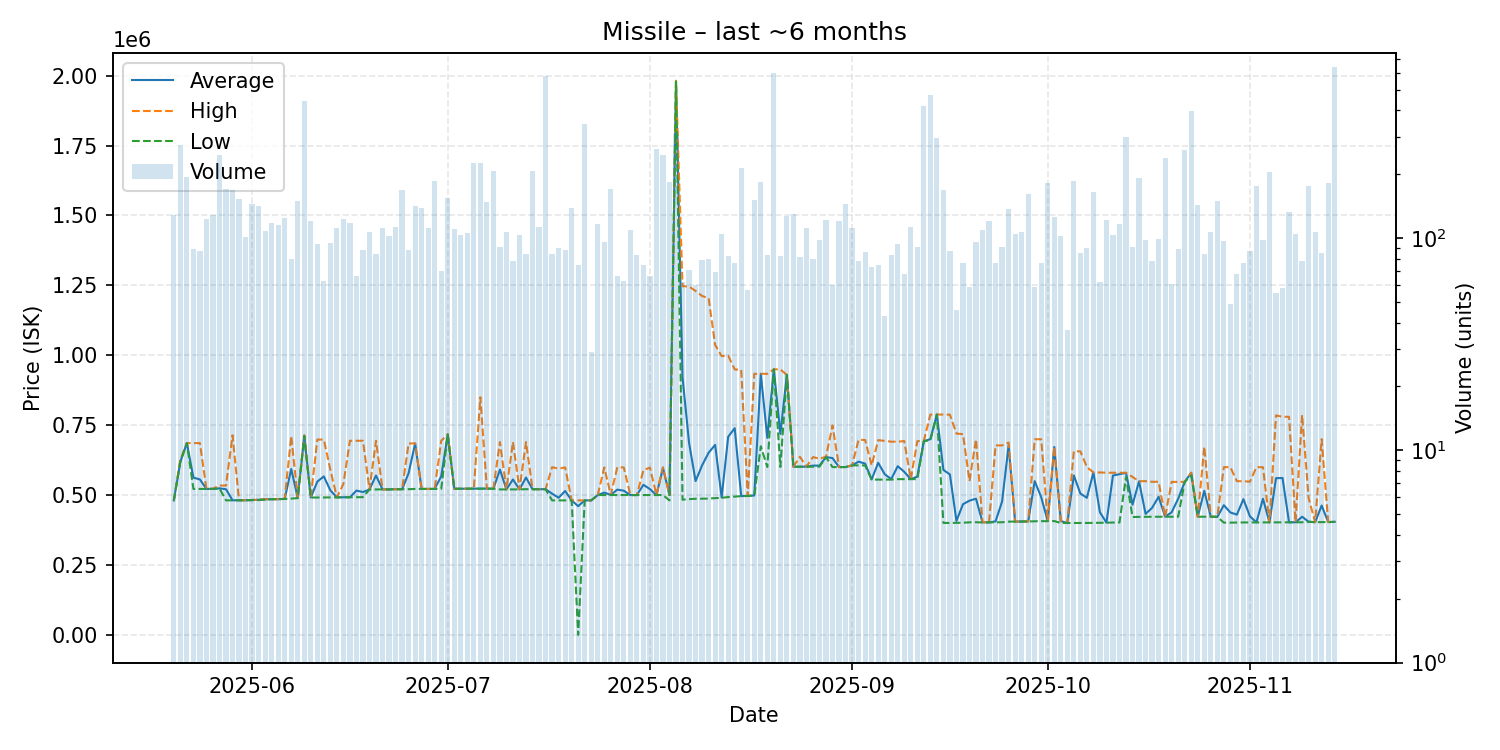

The data file committed next to this chart (first rows):
date, average, highest, lowest, order_count, volume
2025-05-20, 480900, 480900, 480900, 33, 128
2025-05-21, 619500, 626650, 619500, 44, 275
2025-05-22, 685900, 685900, 685900, 36, 194
2025-05-23, 562447, 685900, 522000, 41, 89
2025-05-24, 555922, 685800, 522000, 35, 87
2025-05-25, 522000, 522000, 522000, 53, 123
2025-05-26, 522100, 523000, 522000, 36, 129
2025-05-27, 524100, 534100, 524000, 59, 247
2025-05-28, 520900, 534100, 481000, 74, 171
2025-05-29, 481300, 713800, 481100, 36, 168
2025-05-30, 481400, 481400, 481400, 46, 153
2025-05-31, 481400, 481400, 481400, 51, 101
2025-06-01, 482100, 482100, 482100, 67, 145
2025-06-02, 483100, 484100, 482100, 50, 141
2025-06-03, 485000, 485100, 484100, 56, 108
2025-06-04, 485200, 485300, 485100, 37, 118
2025-06-05, 485400, 485400, 485400, 39, 115
2025-06-06, 486500, 487000, 486100, 37, 124
2025-06-07, 593220, 711100, 487400, 33, 80
2025-06-08, 489200, 489300, 489200, 49, 150
2025-06-09, 711700, 713800, 711200, 57, 441
2025-06-10, 491100, 491100, 491100, 41, 121
2025-06-11, 548049, 698500, 491200, 36, 94
2025-06-12, 566768, 698500, 491600, 31, 63
2025-06-13, 516738, 590700, 491700, 50, 95
2025-06-14, 491800, 491800, 491800, 31, 112
2025-06-15, 492200, 540000, 492000, 32, 123
2025-06-16, 492200, 694300, 492100, 43, 118
2025-06-17, 516064, 694400, 492200, 28, 66
2025-06-18, 510822, 694300, 492500, 32, 88
2025-06-19, 520100, 520200, 520100, 45, 107
2025-06-20, 569917, 694300, 520300, 37, 84
2025-06-21, 520300, 520300, 520300, 50, 111
2025-06-22, 520300, 520300, 520250, 37, 102
2025-06-23, 521000, 521000, 521000, 44, 113
2025-06-24, 521000, 521000, 521000, 52, 169
2025-06-25, 578275, 684500, 521000, 29, 88
2025-06-26, 684500, 684900, 522000, 36, 141
2025-06-27, 522000, 522000, 522000, 39, 139
2025-06-28, 522200, 522200, 522200, 45, 112
2025-06-29, 522100, 522100, 522100, 50, 186
2025-06-30, 567441, 694400, 522100, 35, 70
2025-07-01, 717000, 717000, 717000, 32, 154
2025-07-02, 522550, 522600, 522500, 35, 110
2025-07-03, 522700, 522700, 522700, 38, 103
2025-07-04, 522700, 522800, 522700, 39, 106
2025-07-05, 522800, 522800, 522800, 35, 226
2025-07-06, 523200, 850000, 522900, 54, 225
2025-07-07, 523300, 523300, 523300, 40, 148
2025-07-08, 522800, 522800, 522800, 37, 208
2025-07-09, 591008, 689700, 520200, 34, 91
2025-07-10, 520300, 520300, 520300, 41, 107
2025-07-11, 555826, 689900, 520200, 38, 78
2025-07-12, 520300, 520300, 520300, 38, 103
2025-07-13, 562855, 689700, 521100, 40, 84
2025-07-14, 521000, 521000, 521000, 22, 206
2025-07-15, 521100, 521100, 521100, 40, 113
2025-07-16, 521000, 521000, 521000, 54, 580
2025-07-17, 505036, 599900, 481000, 35, 84
2025-07-18, 490427, 594400, 481000, 36, 90
... 119 more rows
